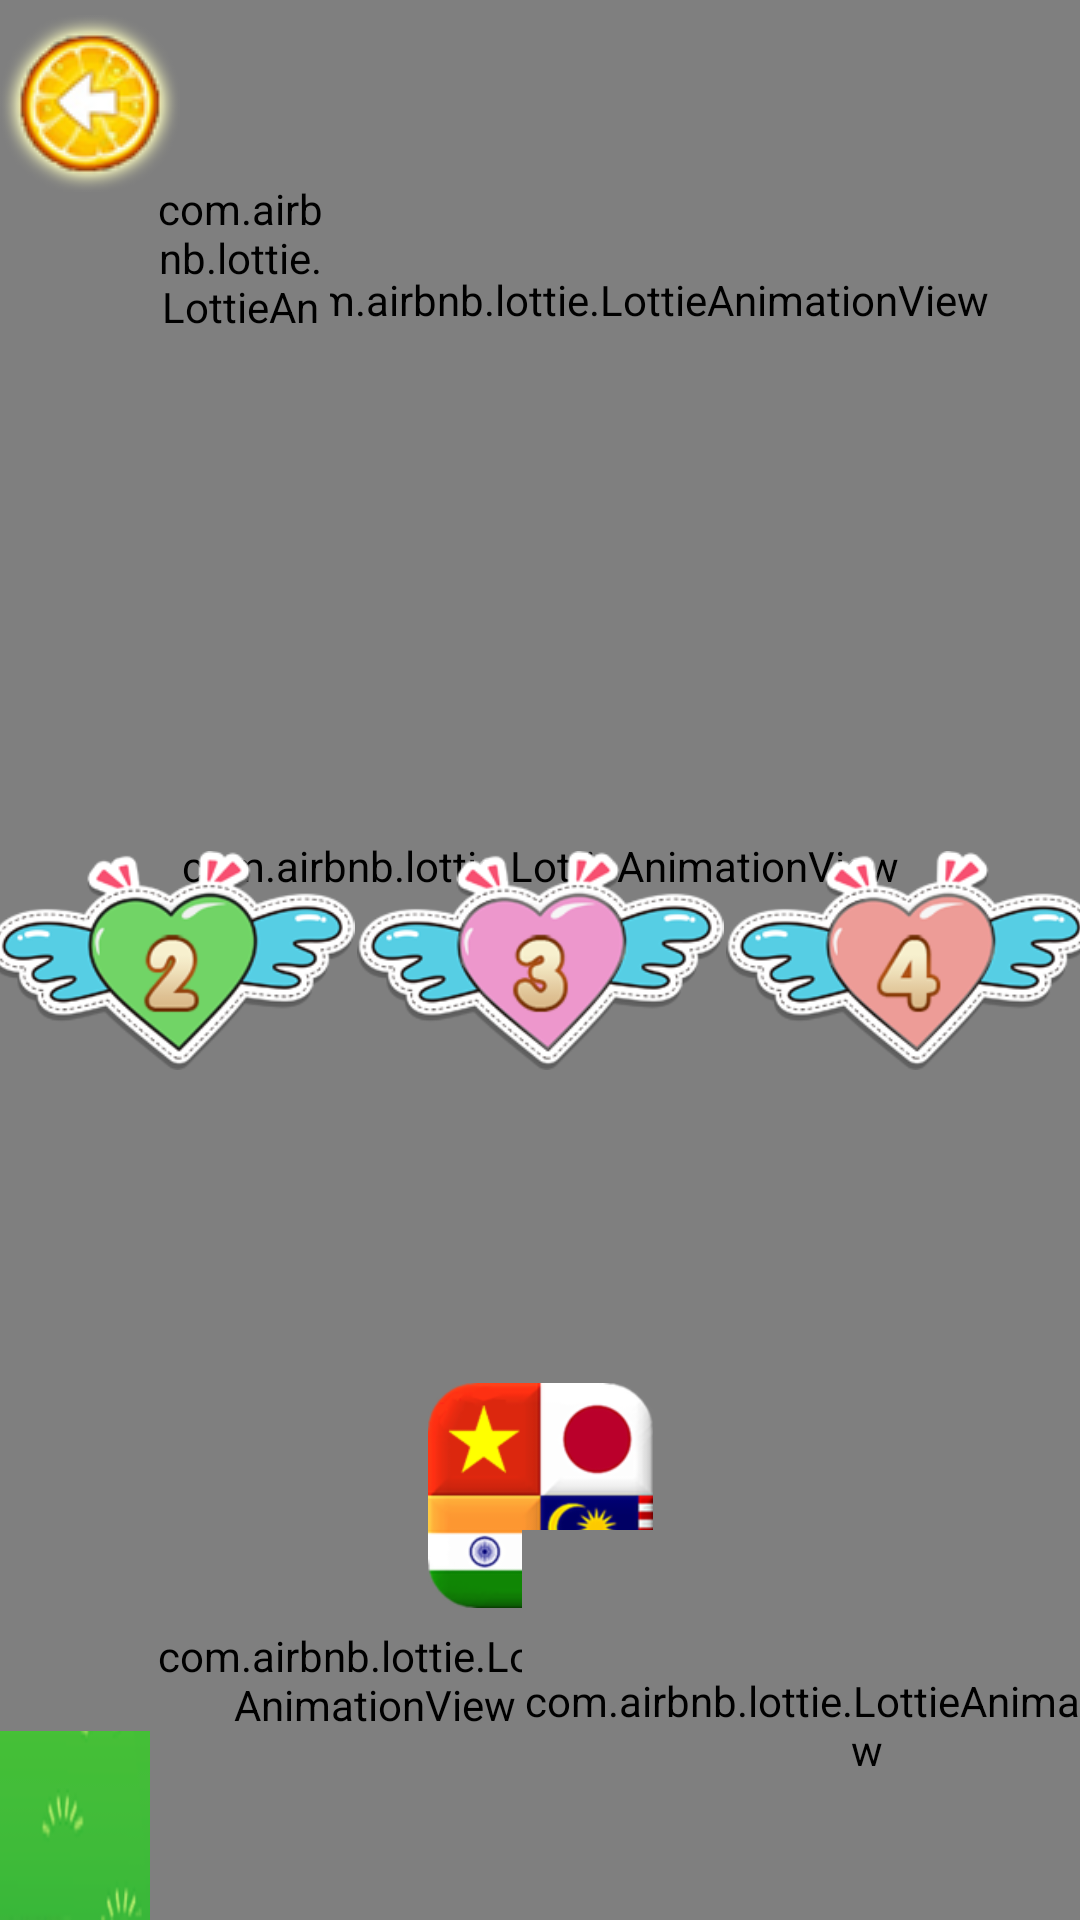

Produce the Android XML layout that renders to this screen, including the resource entries it uses.
<!-- AndroidManifest.xml: application theme Theme.Toan1 -->
<!-- res/layout/grade_game.xml -->
<?xml version="1.0" encoding="utf-8"?>
<androidx.constraintlayout.widget.ConstraintLayout xmlns:android="http://schemas.android.com/apk/res/android"
    android:layout_width="match_parent"
    xmlns:app="http://schemas.android.com/apk/res-auto"
    android:background="@drawable/bg_fores"
    android:layout_height="match_parent">
    <ImageView
        android:id="@+id/iv_grade_0"
        android:visibility="gone"
        android:onClick="onClickOperator"
        android:layout_marginTop="5dp"
        app:layout_constraintTop_toTopOf="parent"

        app:layout_constraintRight_toRightOf="parent"
        app:layout_constraintLeft_toLeftOf="parent"
        android:background="@drawable/mamnon1"
        android:layout_centerHorizontal="true"
        android:layout_width="100dp"
        android:layout_height="100dp"
       />

    <ImageView
        android:id="@+id/iv_grade_0_en"

        android:onClick="onClickOperator"
        android:layout_marginTop="10dp"
        app:layout_constraintTop_toTopOf="parent"

        app:layout_constraintRight_toRightOf="parent"
        app:layout_constraintLeft_toLeftOf="parent"
        android:background="@drawable/mamnon_en1"
        android:layout_centerHorizontal="true"
        android:layout_width="90dp"
        android:layout_height="87dp"
        />

    <com.airbnb.lottie.LottieAnimationView
        android:layout_width="match_parent"
        android:layout_height="match_parent"
        android:layout_marginBottom="63dp"
        app:lottie_fileName="dan_chim.json"
        app:lottie_loop="true"
        app:lottie_autoPlay="true" />
    <ImageView
        android:id="@+id/iv_backgrade"
        android:onClick="onClickBackGrade"
        android:layout_marginTop="5dp"

        app:layout_constraintTop_toTopOf="parent"

        app:layout_constraintLeft_toLeftOf="parent"
        android:src="@drawable/back"
        android:layout_width="60dp"
        android:layout_height="59dp"/>
    <com.airbnb.lottie.LottieAnimationView
        app:layout_constraintTop_toTopOf="parent"

        app:layout_constraintRight_toRightOf="parent"

        android:layout_width="300dp"
        android:layout_height="200dp"
        app:lottie_fileName="23100-happy-bird.json"
        app:lottie_loop="true"
        app:lottie_autoPlay="true" />

    <com.airbnb.lottie.LottieAnimationView
    android:layout_below="@+id/iv_backgrade"
        android:layout_width="60dp"
        android:layout_height="50dp"
        android:layout_marginTop="60dp"
        android:layout_marginLeft="50dp"
        app:layout_constraintTop_toTopOf="parent"

        app:layout_constraintLeft_toLeftOf="parent"
        app:lottie_fileName="bee-fiying.json"
        app:lottie_loop="true"
        app:lottie_autoPlay="true" />
    <com.airbnb.lottie.LottieAnimationView
        android:id="@+id/la_sun_grade0"
        android:visibility="gone"
        app:layout_constraintTop_toTopOf="parent"

        app:layout_constraintRight_toRightOf="parent"
        app:layout_constraintLeft_toLeftOf="parent"
        android:layout_width="match_parent"
        android:layout_height="match_parent"
        app:lottie_fileName="sun.json"
        app:lottie_loop="true"
        app:lottie_autoPlay="true" />
    <com.airbnb.lottie.LottieAnimationView
android:layout_marginLeft="50dp"
        android:layout_width="150dp"
        android:layout_height="160dp"

        app:layout_constraintBottom_toBottomOf="parent"

        app:layout_constraintLeft_toLeftOf="parent"
        app:lottie_fileName="con_huou.json"
        app:lottie_loop="true"
        app:lottie_autoPlay="true" />


    <ImageView
        android:id="@+id/iv_grade_1"
        android:src="@drawable/lop1"


        android:gravity="center"

        app:layout_constraintTop_toTopOf="parent"
        app:layout_constraintBottom_toBottomOf="parent"

        app:layout_constraintLeft_toLeftOf="parent"
        app:layout_constraintRight_toLeftOf="@+id/iv_grade_2"
        android:onClick="onClickGrade1"
        android:layout_width="123dp"
        android:layout_height="73dp"/>
    <ImageView
        android:id="@+id/iv_grade_2"
        android:src="@drawable/lop2"


        android:gravity="center"

        app:layout_constraintTop_toTopOf="parent"
        app:layout_constraintBottom_toBottomOf="parent"

        app:layout_constraintLeft_toRightOf="@id/iv_grade_1"
        app:layout_constraintRight_toLeftOf="@+id/iv_grade_3"


        android:onClick="onClickGrade2"
        android:layout_width="123dp"
        android:layout_height="73dp"/>
    <ImageView
        android:id="@+id/iv_grade_3"

android:src="@drawable/lop3"

        app:layout_constraintTop_toTopOf="parent"
        app:layout_constraintBottom_toBottomOf="parent"

        app:layout_constraintLeft_toRightOf="@id/iv_grade_2"
        app:layout_constraintRight_toLeftOf="@+id/iv_grade_4"

        android:onClick="onClickGrade3"

        android:layout_width="123dp"
        android:layout_height="73dp"/>
    <ImageView
        android:id="@+id/iv_grade_4"
        android:src="@drawable/lop4"


        app:layout_constraintTop_toTopOf="parent"
        app:layout_constraintBottom_toBottomOf="parent"

        app:layout_constraintLeft_toRightOf="@id/iv_grade_3"
        app:layout_constraintRight_toLeftOf="@+id/iv_grade_5"
        android:onClick="onClickGrade4"
        android:layout_width="123dp"
        android:layout_height="73dp"/>
    <ImageView
        android:id="@+id/iv_grade_5"
        android:src="@drawable/lop5"


        app:layout_constraintTop_toTopOf="parent"
        app:layout_constraintBottom_toBottomOf="parent"

        app:layout_constraintLeft_toRightOf="@id/iv_grade_4"
        app:layout_constraintRight_toRightOf="parent"

        android:onClick="onClickGrade5"
        android:layout_width="123dp"
        android:layout_height="73dp"/>

    <ImageView
        android:id="@+id/iv_grade_20"
        android:src="@drawable/menu_asia_mult_pics"


        app:layout_constraintTop_toBottomOf="@+id/iv_grade_3"
        app:layout_constraintBottom_toBottomOf="parent"

       app:layout_constraintLeft_toLeftOf="parent"
        app:layout_constraintRight_toRightOf="parent"

        android:onClick="onClickGrade20"
        android:layout_width="75dp"
        android:layout_height="75dp"/>

    <com.airbnb.lottie.LottieAnimationView

        app:layout_constraintBottom_toBottomOf="parent"
        app:layout_constraintRight_toRightOf="parent"
        app:layout_constraintLeft_toRightOf="@+id/iv_grade_20"

        android:layout_width="230dp"
        android:layout_height="130dp"
        app:lottie_fileName="elephant_jumping.json"
        app:lottie_loop="true"
        app:lottie_autoPlay="true" />

</androidx.constraintlayout.widget.ConstraintLayout>
<!-- resources referenced by this layout -->
<resources>
  <!-- drawable back: png bitmap (drawable, 9433 bytes) -->
  <!-- drawable bg_fores: png bitmap (drawable, 233282 bytes) -->
  <!-- drawable lop1: png bitmap (drawable, 27114 bytes) -->
  <!-- drawable lop2: png bitmap (drawable, 28071 bytes) -->
  <!-- drawable lop3: png bitmap (drawable, 28218 bytes) -->
  <!-- drawable lop4: png bitmap (drawable, 27591 bytes) -->
  <!-- drawable lop5: png bitmap (drawable, 28055 bytes) -->
  <!-- drawable mamnon1: png bitmap (drawable, 16501 bytes) -->
  <!-- drawable mamnon_en1: png bitmap (drawable, 34104 bytes) -->
  <!-- drawable menu_asia_mult_pics: png bitmap (drawable, 21311 bytes) -->
  <style name="Theme.Toan1" parent="Theme.MaterialComponents.DayNight.DarkActionBar">
          
          <item name="colorPrimary">@color/purple_500</item>
          <item name="colorPrimaryVariant">@color/purple_700</item>
          <item name="colorOnPrimary">@color/white</item>
          
          <item name="colorSecondary">@color/teal_200</item>
          <item name="colorSecondaryVariant">@color/teal_700</item>
          <item name="colorOnSecondary">@color/black</item>
          <item name="windowActionBar">false</item>
          <item name="windowNoTitle">true</item>
          <item name="android:windowFullscreen">true</item>
  
  
  
          
          <item name="android:statusBarColor" tools:targetApi="l">?attr/colorPrimaryVariant</item>
          
      </style>
  <color name="purple_500">#FF6200EE</color>
  <color name="purple_700">#FF3700B3</color>
  <color name="white">#FFFFFFFF</color>
  <color name="teal_200">#FF03DAC5</color>
  <color name="teal_700">#FF018786</color>
  <color name="black">#FF000000</color>
</resources>
